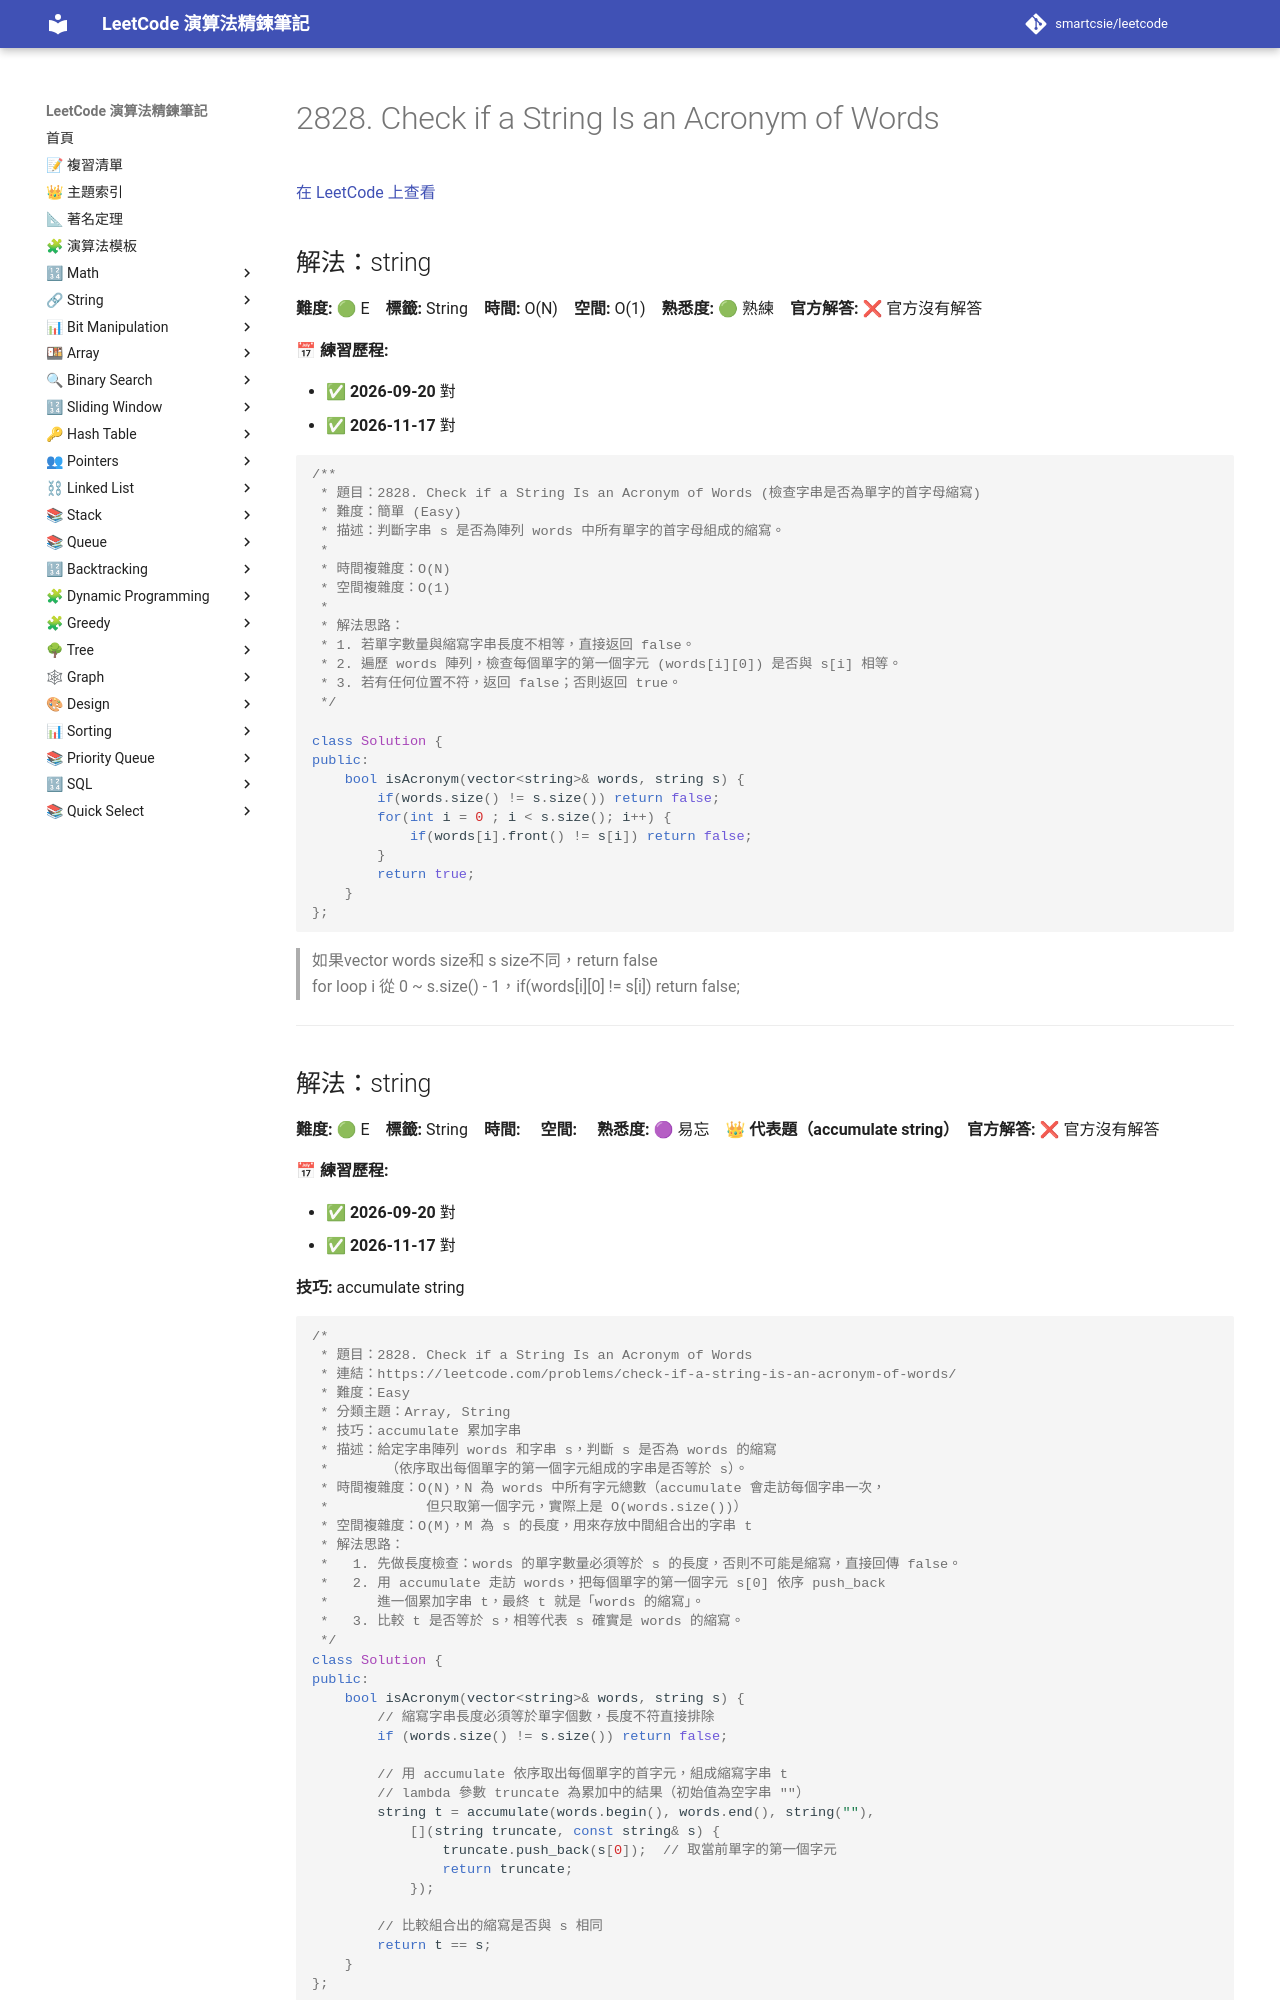

repository: smartcsie/leetcode · page: problems/2828/index.html · generator: mkdocs

# 2828. Check if a String Is an Acronym of Words

[在 LeetCode 上查看](https://leetcode.com/problems/check-if-a-string-is-an-acronym-of-words)

## 解法：string

**難度:** 🟢 E　**標籤:** String　**時間:** O(N)　**空間:** O(1)　**熟悉度:** 🟢 熟練　**官方解答:** ❌ 官方沒有解答

**📅 練習歷程:**

- ✅ **2026-09-20** 對
- ✅ **2026-11-17** 對

```cpp
/**
 * 題目：2828. Check if a String Is an Acronym of Words (檢查字串是否為單字的首字母縮寫)
 * 難度：簡單 (Easy)
 * 描述：判斷字串 s 是否為陣列 words 中所有單字的首字母組成的縮寫。
 *
 * 時間複雜度：O(N)
 * 空間複雜度：O(1)
 *
 * 解法思路：
 * 1. 若單字數量與縮寫字串長度不相等，直接返回 false。
 * 2. 遍歷 words 陣列，檢查每個單字的第一個字元 (words[i][0]) 是否與 s[i] 相等。
 * 3. 若有任何位置不符，返回 false；否則返回 true。
 */

class Solution {
public:
    bool isAcronym(vector<string>& words, string s) {
        if(words.size() != s.size()) return false;
        for(int i = 0 ; i < s.size(); i++) {
            if(words[i].front() != s[i]) return false;
        }
        return true;
    }
};
```

> 如果vector<string> words size和 s size不同，return false<br>
> for loop i 從 0 ~ s.size() - 1，if(words[i][0] != s[i]) return false;<br>

---
